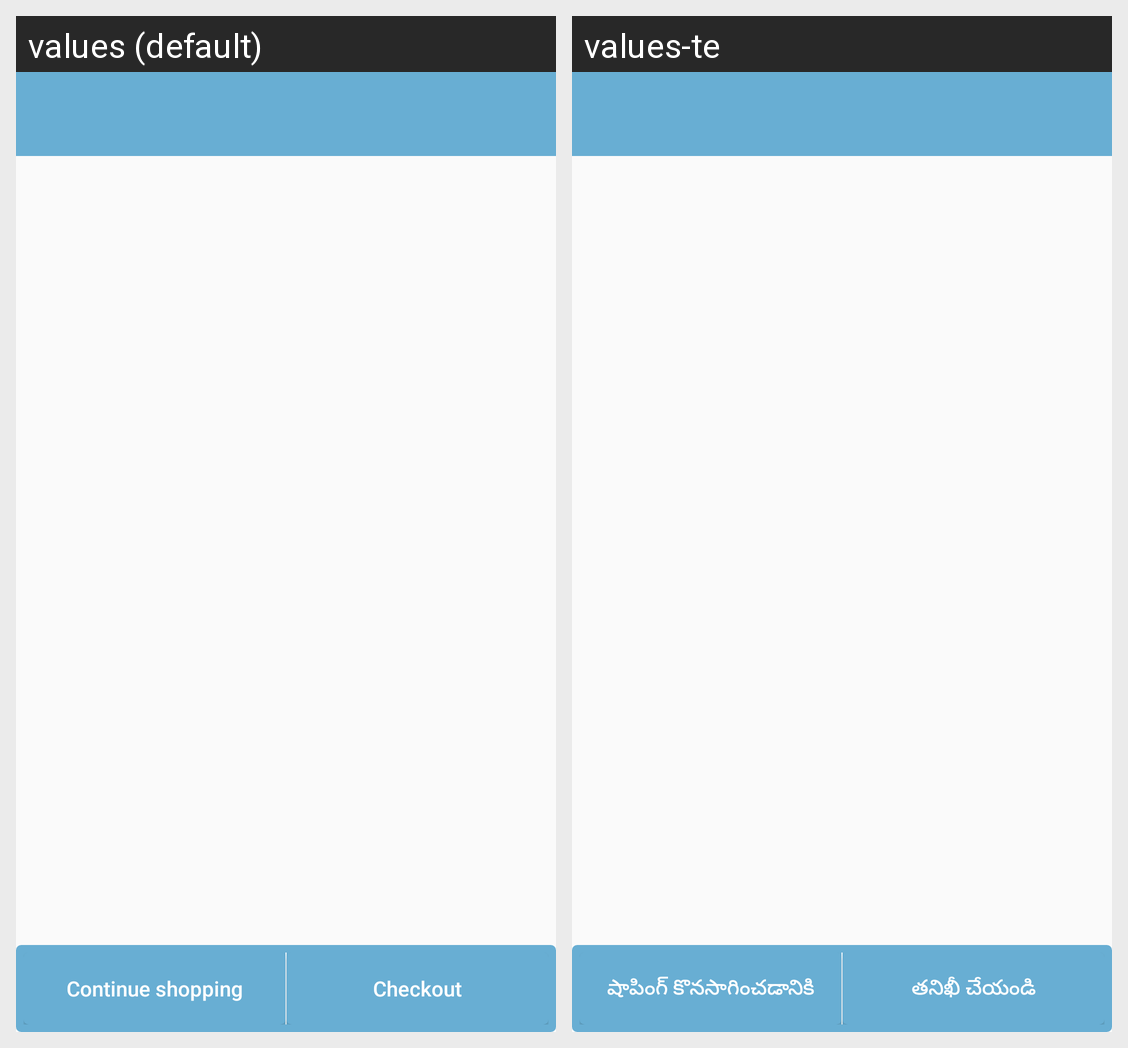

Strings drawn on this Android screen and how each of the app's shown locales translates them:
Android screen res/layout/activity_cart.xml rendered under 2 locales, left to right: values (default), values-te. Device: Nexus 5 (rendered at 1080×1920; each locale shown at half size, 540×960, under a caption strip naming it); theme AppTheme.
Strings drawn on this screen, with the default value and each locale's value (text and hints the layout hard-codes, and strings that could not be matched under every locale, appear in the picture but are not listed):

continue_shopping
  values: Continue shopping
  values-te: షాపింగ్ కొనసాగించడానికి

checkout
  values: Checkout
  values-te: తనిఖీ చేయండి
